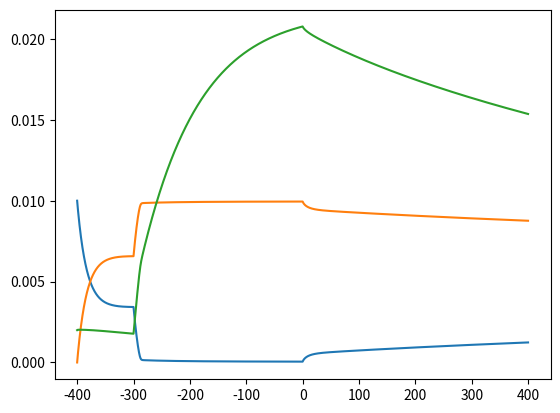

This figure's Python source:
# -*- coding: utf-8 -*-
"""
Created on Thu Mar 16 09:20:07 2023

[redacted]
"""
import numpy as np 
import matplotlib.pyplot as plt 
from scipy.integrate import solve_ivp

def dXdT(t, X):
    
    ATP, ADP, Cr, CrP, Pi = X  #variables of interest
    
    #JATPASE0=.05e-3
    Vck= 1
    Km=30.0e-6
    Vm=0.1e-3
    Keq_ck=1
    
    JATPASE0 = Vm*ATP/(ATP+Km)  #variable JATPASE
    JOXPHOR=Vm*ADP/(ADP+Km)
    JCK = Vck*(CrP*ADP - Cr*ATP/Keq_ck)
    #if statement for JATPASE equaling itself or 0
    JATPASE= 5*JATPASE0/(1+(.1e-3)/ATP)
    if t< -300 or t>0.0:
        JATPASE = JATPASE0/(1+(.1e-3)/ATP)

        
    dATPdt= -JATPASE + JOXPHOR + JCK
    dADPdt= JATPASE - JOXPHOR - JCK
    dCrdt= JCK
    dCrPdt= -JCK
    dPidt= JATPASE - JOXPHOR
    
    RoC = dATPdt,dADPdt, dCrdt, dCrPdt, dPidt
    
    return RoC

 #initial condition
x0 = [10e-3, 0e-3, 40e-3, 10e-3, 2e-3]

tspan = np.arange(-400, 400, 0.1)
results = solve_ivp(dXdT, [-400, 400], x0,
                    method = 'LSODA', t_eval = tspan)

plt.plot(results.t,results.y[0],results.t,results.y[1], results.t, results.y[4])
#plt.plot(results.t,results.y[2])
plt.show()